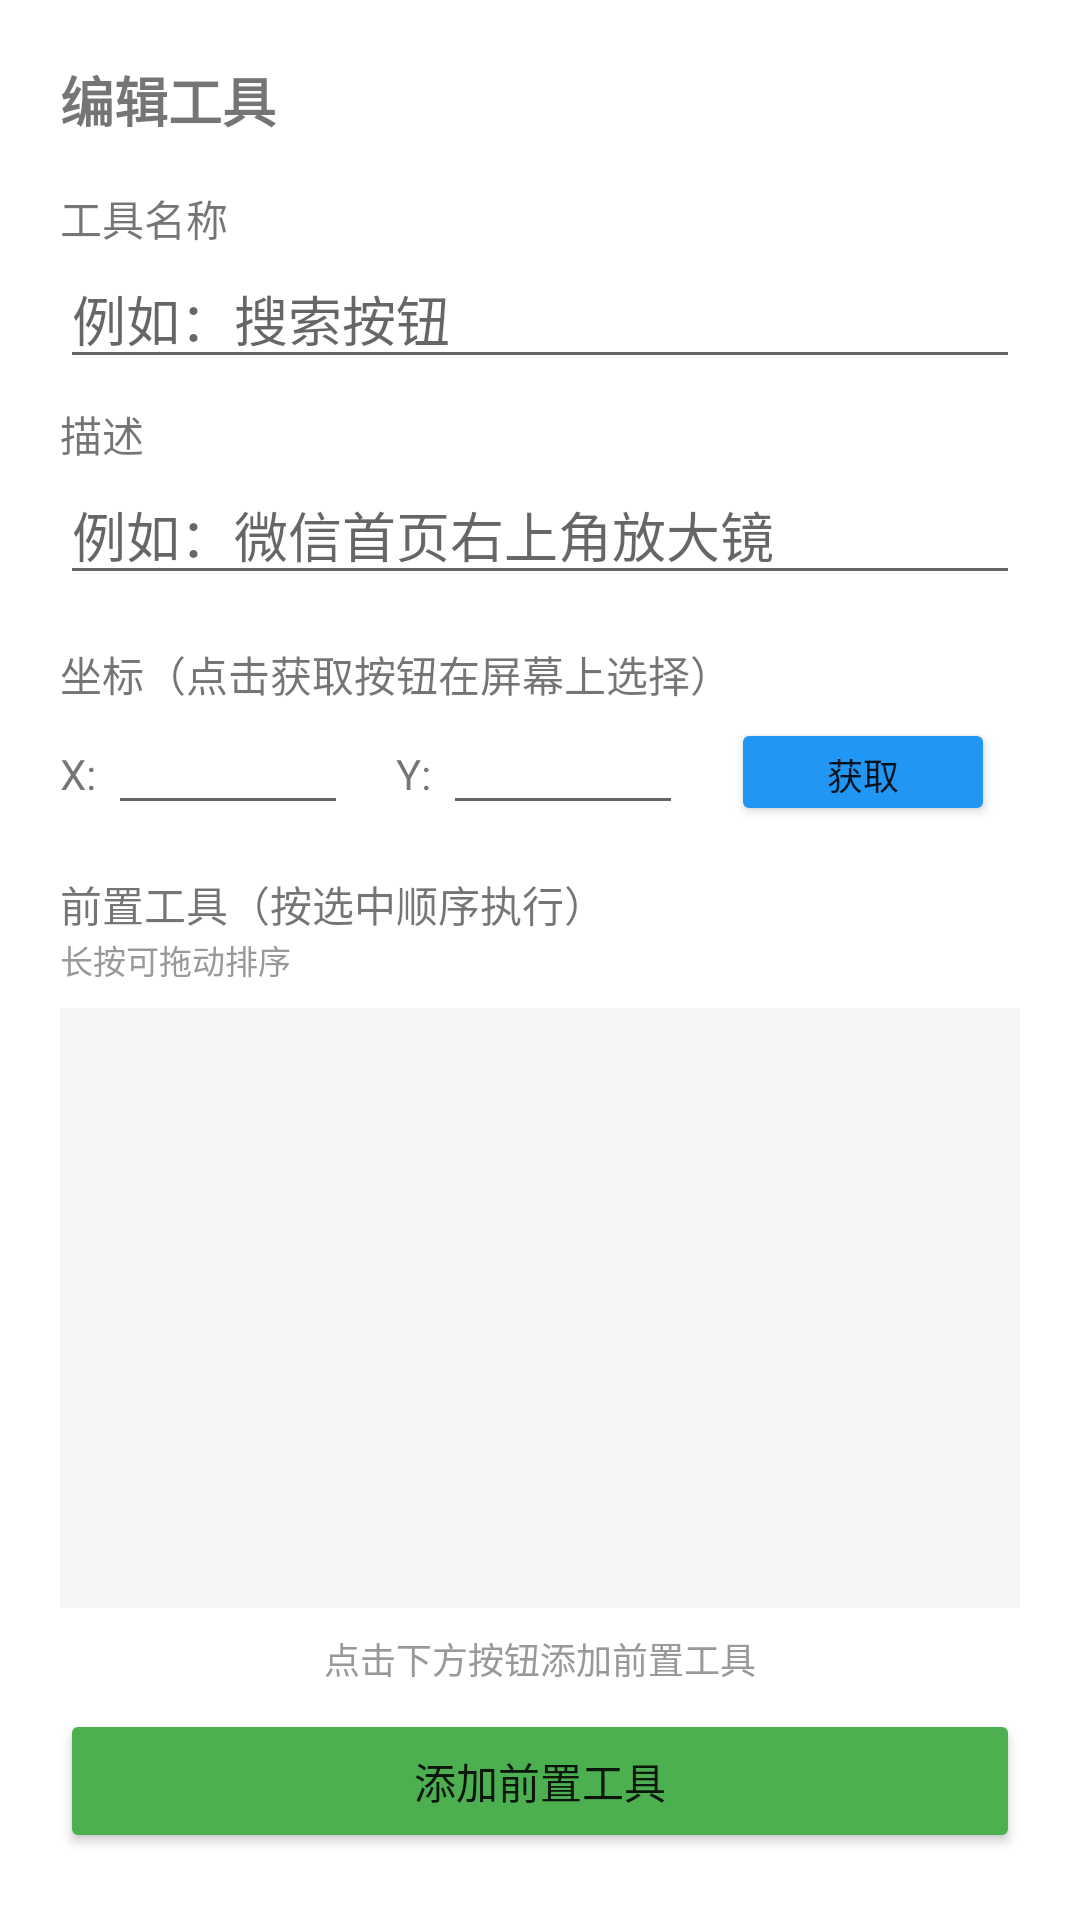

Reconstruct the res/layout file that produces this screen, plus the resources it refers to.
<!-- AndroidManifest.xml: application theme Theme.Bridge -->
<!-- res/layout/dialog_tool_editor.xml -->
<?xml version="1.0" encoding="utf-8"?>
<LinearLayout
    xmlns:android="http://schemas.android.com/apk/res/android"
    android:layout_width="match_parent"
    android:layout_height="wrap_content"
    android:orientation="vertical"
    android:padding="20dp">

    <TextView
        android:layout_width="wrap_content"
        android:layout_height="wrap_content"
        android:text="编辑工具"
        android:textSize="18sp"
        android:textStyle="bold"
        android:layout_marginBottom="16dp"/>

    <TextView
        android:layout_width="wrap_content"
        android:layout_height="wrap_content"
        android:text="工具名称"/>

    <EditText
        android:id="@+id/toolNameEdit"
        android:layout_width="match_parent"
        android:layout_height="wrap_content"
        android:hint="例如：搜索按钮"
        android:inputType="text"
        android:maxLines="1"/>

    <TextView
        android:layout_width="wrap_content"
        android:layout_height="wrap_content"
        android:text="描述"
        android:layout_marginTop="8dp"/>

    <EditText
        android:id="@+id/toolDescEdit"
        android:layout_width="match_parent"
        android:layout_height="wrap_content"
        android:hint="例如：微信首页右上角放大镜"
        android:inputType="text"
        android:maxLines="2"/>

    <TextView
        android:layout_width="wrap_content"
        android:layout_height="wrap_content"
        android:text="坐标（点击获取按钮在屏幕上选择）"
        android:layout_marginTop="16dp"/>

    <LinearLayout
        android:layout_width="match_parent"
        android:layout_height="wrap_content"
        android:orientation="horizontal"
        android:layout_marginTop="4dp">

        <TextView
            android:layout_width="wrap_content"
            android:layout_height="wrap_content"
            android:text="X:"/>

        <EditText
            android:id="@+id/toolXEdit"
            android:layout_width="80dp"
            android:layout_height="36dp"
            android:inputType="numberDecimal"
            android:textSize="12sp"
            android:gravity="center"
            android:layout_marginStart="4dp"/>

        <TextView
            android:layout_width="wrap_content"
            android:layout_height="wrap_content"
            android:text="Y:"
            android:layout_marginStart="16dp"/>

        <EditText
            android:id="@+id/toolYEdit"
            android:layout_width="80dp"
            android:layout_height="36dp"
            android:inputType="numberDecimal"
            android:textSize="12sp"
            android:gravity="center"
            android:layout_marginStart="4dp"/>

        <Button
            android:id="@+id/pickCoordBtn"
            android:layout_width="wrap_content"
            android:layout_height="36dp"
            android:text="获取"
            android:textSize="12sp"
            android:layout_marginStart="16dp"
            android:backgroundTint="#2196F3"/>
    </LinearLayout>

    <TextView
        android:layout_width="wrap_content"
        android:layout_height="wrap_content"
        android:text="前置工具（按选中顺序执行）"
        android:layout_marginTop="16dp"/>

    <TextView
        android:layout_width="wrap_content"
        android:layout_height="wrap_content"
        android:text="长按可拖动排序"
        android:textSize="11sp"
        android:textColor="#999999"/>

    <androidx.recyclerview.widget.RecyclerView
        android:id="@+id/preToolsList"
        android:layout_width="match_parent"
        android:layout_height="200dp"
        android:layout_marginTop="8dp"
        android:background="#F5F5F5"
        android:padding="4dp"/>

    <TextView
        android:id="@+id/addPreToolHint"
        android:layout_width="match_parent"
        android:layout_height="wrap_content"
        android:text="点击下方按钮添加前置工具"
        android:textSize="12sp"
        android:textColor="#999999"
        android:gravity="center"
        android:layout_marginTop="8dp"/>

    <Button
        android:id="@+id/addPreToolBtn"
        android:layout_width="match_parent"
        android:layout_height="wrap_content"
        android:text="添加前置工具"
        android:backgroundTint="#4CAF50"
        android:layout_marginTop="8dp"/>

    <LinearLayout
        android:layout_width="match_parent"
        android:layout_height="wrap_content"
        android:orientation="horizontal"
        android:layout_marginTop="16dp"
        android:gravity="end">

        <Button
            android:id="@+id/cancelBtn"
            android:layout_width="wrap_content"
            android:layout_height="wrap_content"
            android:text="取消"
            android:backgroundTint="#9E9E9E"/>

        <Button
            android:id="@+id/saveBtn"
            android:layout_width="wrap_content"
            android:layout_height="wrap_content"
            android:text="保存"
            android:layout_marginStart="16dp"
            android:backgroundTint="#4CAF50"/>
    </LinearLayout>

</LinearLayout>
<!-- resources referenced by this layout -->
<resources>
  <style name="Theme.Bridge" parent="Theme.MaterialComponents.DayNight.DarkActionBar">
          <item name="colorPrimary">@color/purple_500</item>
          <item name="colorPrimaryVariant">@color/purple_700</item>
          <item name="colorOnPrimary">@color/white</item>
          <item name="colorSecondary">@color/teal_200</item>
          <item name="colorSecondaryVariant">@color/teal_700</item>
          <item name="colorOnSecondary">@color/black</item>
          <item name="android:statusBarColor">?attr/colorPrimaryVariant</item>
      </style>
  <color name="purple_500">#FF6200EE</color>
  <color name="purple_700">#FF3700B3</color>
  <color name="white">#FFFFFFFF</color>
  <color name="teal_200">#FF03DAC5</color>
  <color name="teal_700">#FF018786</color>
  <color name="black">#FF000000</color>
</resources>
